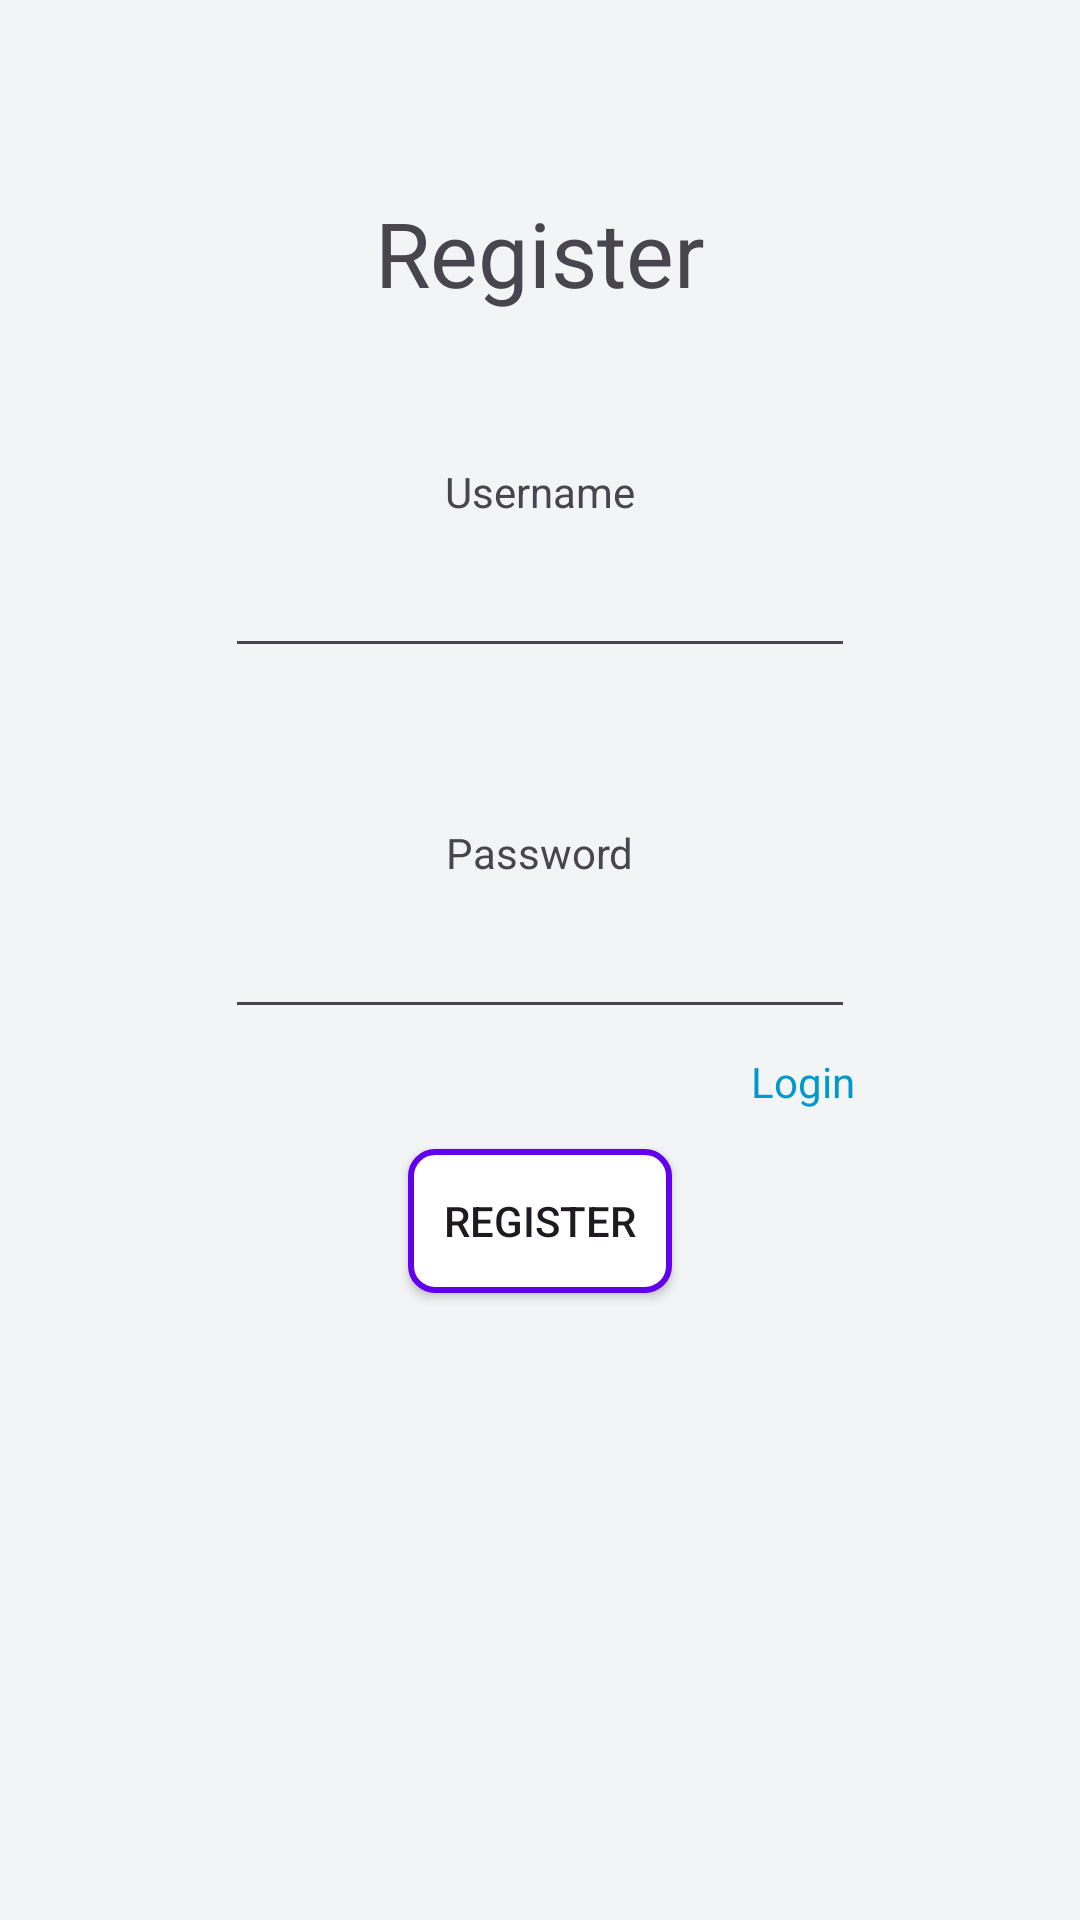

The Android layout XML behind this screen, and the referenced resources:
<!-- AndroidManifest.xml: application theme Theme.Project -->
<!-- res/layout/activity_register.xml -->
<?xml version="1.0" encoding="utf-8"?>
<androidx.constraintlayout.widget.ConstraintLayout xmlns:android="http://schemas.android.com/apk/res/android"
    xmlns:app="http://schemas.android.com/apk/res-auto"
    xmlns:tools="http://schemas.android.com/tools"
    android:id="@+id/main"
    android:layout_width="match_parent"
    android:layout_height="match_parent"
    tools:context=".RegisterActivity">


    <TextView
        android:id="@+id/textRegisterHeader"
        android:layout_width="wrap_content"
        android:layout_height="wrap_content"
        android:layout_marginTop="64dp"
        android:text="Register"
        android:textSize="30sp"
        android:focusable="false"
        android:gravity="center"
        app:layout_constraintEnd_toEndOf="parent"
        app:layout_constraintStart_toStartOf="parent"
        app:layout_constraintTop_toTopOf="parent" />


    <TextView
        android:id="@+id/textRegisterUsername"
        android:layout_width="wrap_content"
        android:layout_height="wrap_content"
        android:text="Username"
        android:layout_marginTop="50dp"
        android:focusable="false"
        app:layout_constraintTop_toBottomOf="@id/textRegisterHeader"
        app:layout_constraintEnd_toEndOf="parent"
        app:layout_constraintStart_toStartOf="parent"/>

    <EditText
        android:id="@+id/inputRegisterUsername"
        android:layout_width="wrap_content"
        android:layout_height="wrap_content"
        android:ems="10"
        android:inputType="text"
        android:onClick="inputRegisterUsername"
        app:layout_constraintTop_toBottomOf="@id/textRegisterUsername"
        app:layout_constraintStart_toStartOf="parent"
        app:layout_constraintEnd_toEndOf="parent"
        android:layout_marginTop="8dp"/>

    <TextView
        android:id="@+id/textRegisterPassword"
        android:layout_width="wrap_content"
        android:layout_height="wrap_content"
        android:layout_marginTop="52dp"
        android:text="Password"
        android:focusable="false"
        app:layout_constraintTop_toBottomOf="@+id/inputRegisterUsername"
        app:layout_constraintStart_toStartOf="parent"
        app:layout_constraintEnd_toEndOf="parent"/>


    <EditText
        android:id="@+id/inputRegisterPassword"
        android:layout_width="wrap_content"
        android:layout_height="wrap_content"
        android:layout_marginTop="8dp"
        android:ems="10"
        android:inputType="text"
        android:onClick="inputRegisterPassword"
        app:layout_constraintTop_toBottomOf="@+id/textRegisterPassword"
        app:layout_constraintStart_toStartOf="parent"
        app:layout_constraintEnd_toEndOf="parent"/>


    <TextView
        android:id="@+id/textLogin"
        android:layout_width="wrap_content"
        android:layout_height="wrap_content"
        android:layout_marginTop="8dp"
        android:clickable="true"
        android:focusable="true"
        android:text="Login"
        android:textColor="@android:color/holo_blue_dark"
        android:textSize="14dp"
        android:visibility="visible"
        app:layout_constraintEnd_toEndOf="@id/inputRegisterPassword"
        app:layout_constraintTop_toBottomOf="@id/inputRegisterPassword" />

    <Button
        android:id="@+id/buttonRegister"
        android:layout_width="wrap_content"
        android:layout_height="wrap_content"
        android:layout_marginTop="40dp"
        android:onClick="handleRegister"
        android:background="@drawable/edittext_border"
        android:text="Register"
        app:layout_constraintEnd_toEndOf="parent"
        app:layout_constraintStart_toStartOf="parent"
        app:layout_constraintTop_toBottomOf="@+id/inputRegisterPassword" />





</androidx.constraintlayout.widget.ConstraintLayout>
<!-- resources referenced by this layout -->
<resources>
  <!-- drawable edittext_border (drawable) -->
  <?xml version="1.0" encoding="utf-8"?>
  <shape xmlns:android="http://schemas.android.com/apk/res/android"
      android:shape="rectangle">
  
      <solid android:color="#FFFFFF"/> 
      <stroke android:width="2dp" android:color="#6200EE"/> 
      <corners android:radius="8dp"/> 
      <padding android:left="8dp" android:top="8dp" android:right="8dp" android:bottom="8dp"/>
  </shape>
  <style name="Theme.Project" parent="Theme.Material3.DayNight.NoActionBar">
          
          <item name="android:windowBackground">@color/light_gray</item>
      </style>
  <color name="light_gray">#F3F4F6</color>
</resources>
